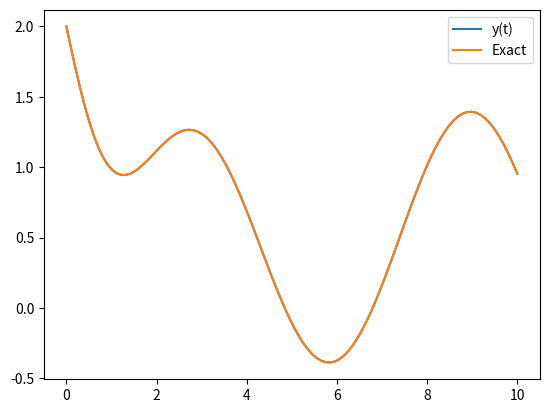

The matplotlib source for this figure:
import numpy as np
import matplotlib.pyplot as plt
from scipy.integrate import solve_ivp
# y'' + 2y' + 2y = 1

def fun(t, y):
    ddt = np.zeros(2)

    ddt[0] = y[1]
    ddt[1] = 1 - 2*y[1] -2*y[0] + 2*np.sin(t)

    return ddt

solution = solve_ivp(fun, [0,10], [2,-3/2], t_eval=np.linspace(0,10,100))   



plt.plot(solution.t, solution.y[0], label='y(t)')

# #Exact
x = np.linspace(0,10,100)  
y= np.cos(x) * (23/10 *np.exp(-x) -4/5) + np.sin(x)*(2/5 * np.exp(-x) +2/5) + 1/2

plt.plot(x, y, label='Exact')

plt.legend()

plt.show()